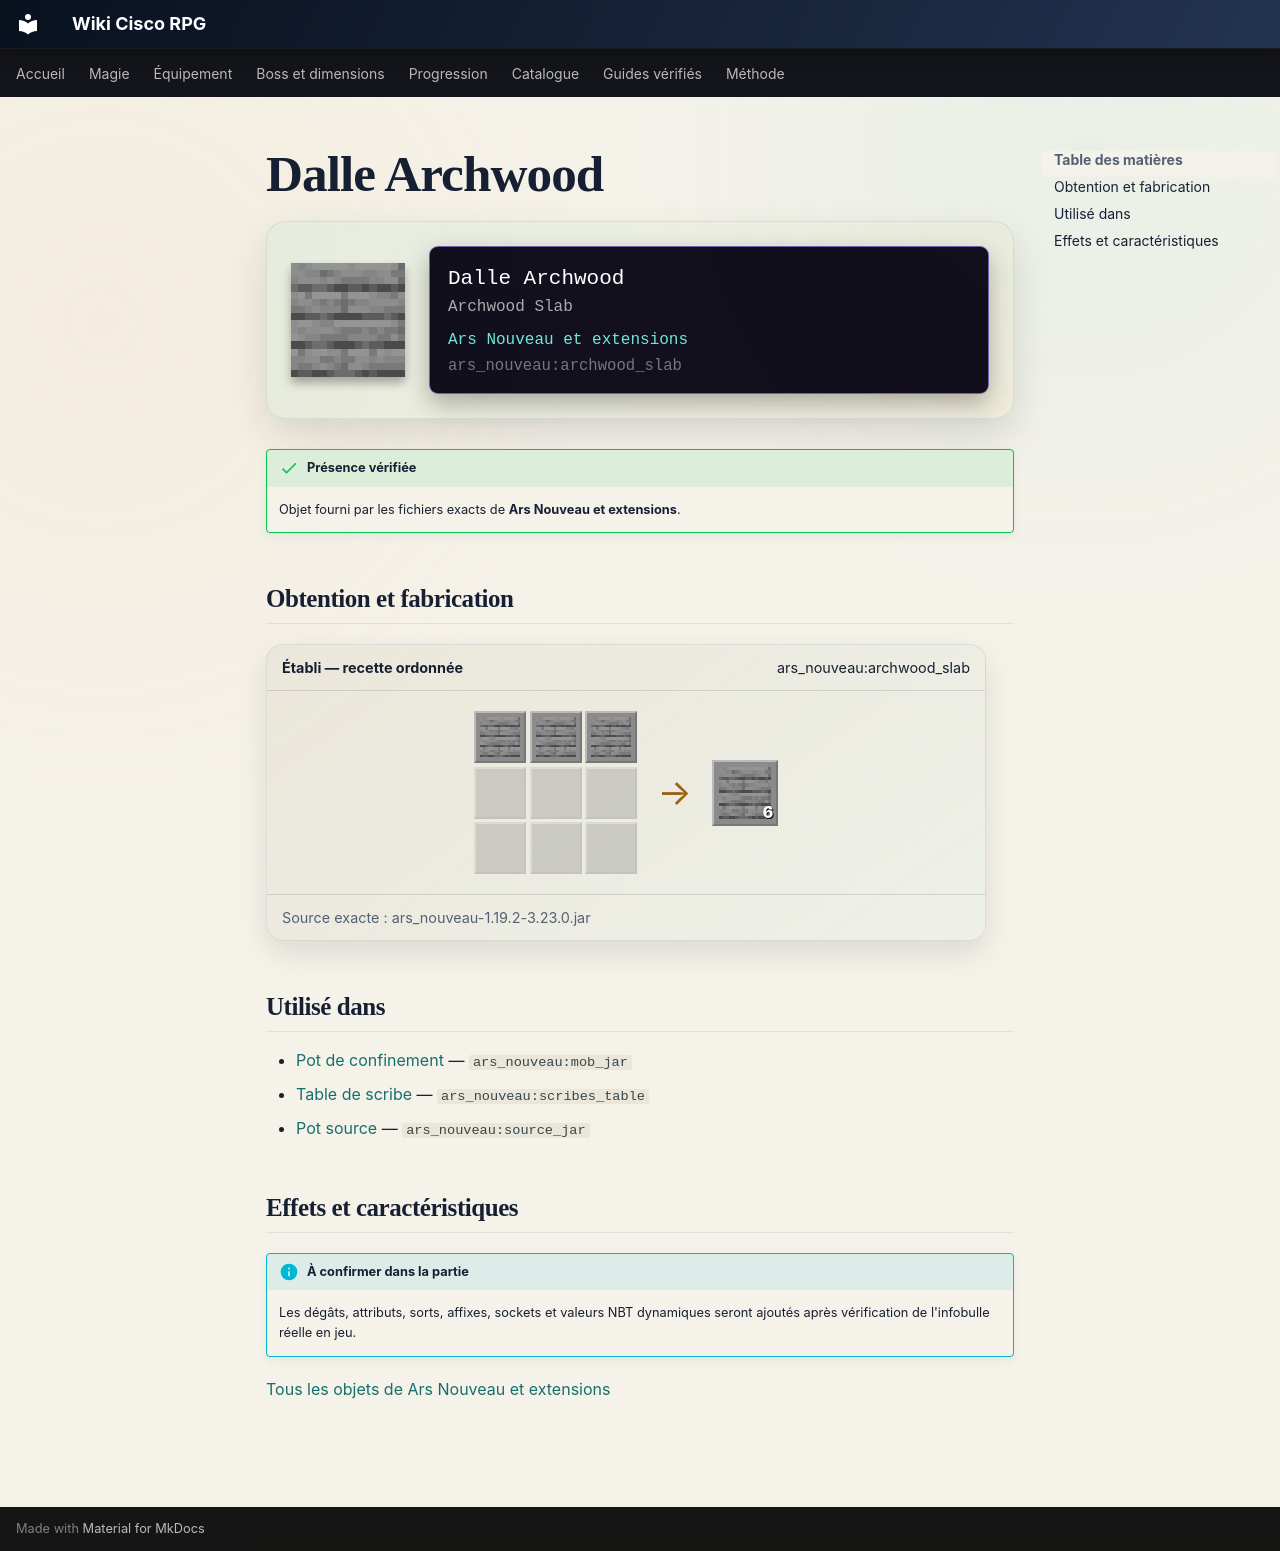

repository: Kloups-Dev/wiki-cisco-rpg · page: catalogue/objets/ars_nouveau/archwood_slab/index.html · generator: mkdocs

# Dalle Archwood

<div class="mc-item-showcase">
<img class="mc-item-icon" src="../../../../assets/generated/items/ars_nouveau/archwood_slab.png" alt="Dalle Archwood">
<div class="mc-tooltip-card">
<div class="mc-tooltip-card__name">Dalle Archwood</div>
<div class="mc-tooltip-card__alias">Archwood Slab</div>
<div class="mc-tooltip-card__mod">Ars Nouveau et extensions</div>
<div class="mc-tooltip-card__id">ars_nouveau:archwood_slab</div>
</div>
</div>

!!! success "Présence vérifiée"
    Objet fourni par les fichiers exacts de **Ars Nouveau et extensions**.

## Obtention et fabrication

<div class="jei-recipe"><div class="jei-recipe__head"><strong>Établi — recette ordonnée</strong><span>ars_nouveau:archwood_slab</span></div><div class="jei-recipe__body"><div class="jei-grid"><a class="jei-slot" href="../../../../catalogue/objets/ars_nouveau/archwood_planks/" title="Planches Archwood (ars_nouveau:archwood_planks)"><img src="../../../../assets/generated/items/ars_nouveau/archwood_planks.png" alt="" loading="lazy"></a><a class="jei-slot" href="../../../../catalogue/objets/ars_nouveau/archwood_planks/" title="Planches Archwood (ars_nouveau:archwood_planks)"><img src="../../../../assets/generated/items/ars_nouveau/archwood_planks.png" alt="" loading="lazy"></a><a class="jei-slot" href="../../../../catalogue/objets/ars_nouveau/archwood_planks/" title="Planches Archwood (ars_nouveau:archwood_planks)"><img src="../../../../assets/generated/items/ars_nouveau/archwood_planks.png" alt="" loading="lazy"></a><span class="jei-slot jei-slot--empty"></span><span class="jei-slot jei-slot--empty"></span><span class="jei-slot jei-slot--empty"></span><span class="jei-slot jei-slot--empty"></span><span class="jei-slot jei-slot--empty"></span><span class="jei-slot jei-slot--empty"></span></div><span class="jei-arrow">→</span><span class="jei-slot jei-slot--result"><img src="../../../../assets/generated/items/ars_nouveau/archwood_slab.png" alt=""><span class="jei-count">6</span></span></div><div class="jei-recipe__source">Source exacte : ars_nouveau-1.19.2-3.23.0.jar</div></div>

## Utilisé dans

- [Pot de confinement](../../../catalogue/objets/ars_nouveau/mob_jar.md) — <code>ars_nouveau:mob_jar</code>
- [Table de scribe](../../../catalogue/objets/ars_nouveau/scribes_table.md) — <code>ars_nouveau:scribes_table</code>
- [Pot source](../../../catalogue/objets/ars_nouveau/source_jar.md) — <code>ars_nouveau:source_jar</code>

## Effets et caractéristiques

!!! info "À confirmer dans la partie"
    Les dégâts, attributs, sorts, affixes, sockets et valeurs NBT dynamiques seront ajoutés après vérification de l'infobulle réelle en jeu.

[Tous les objets de Ars Nouveau et extensions](../../../contenu/ars-nouveau.md)
